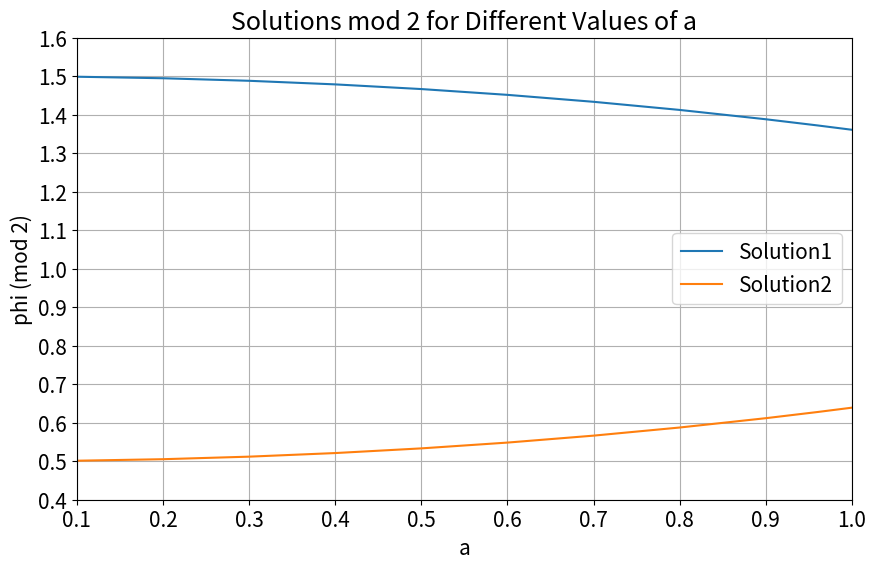
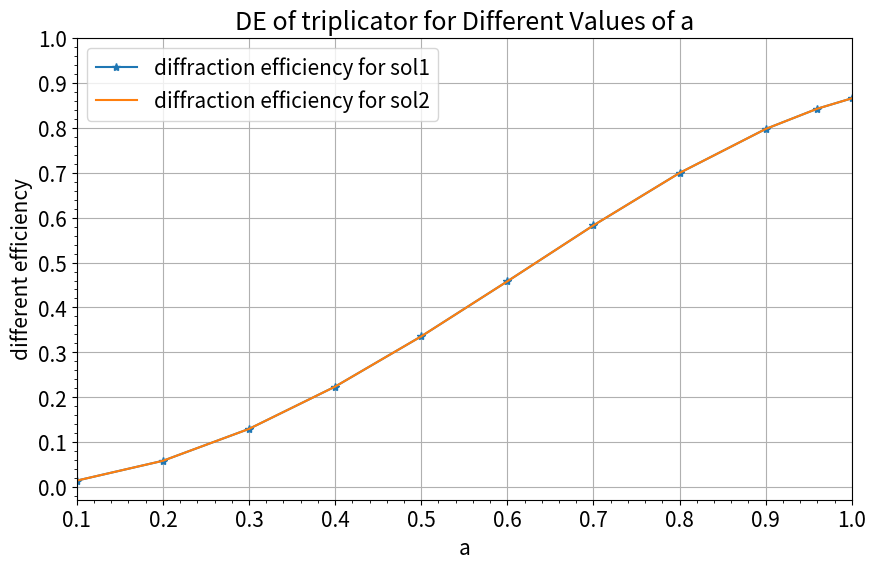
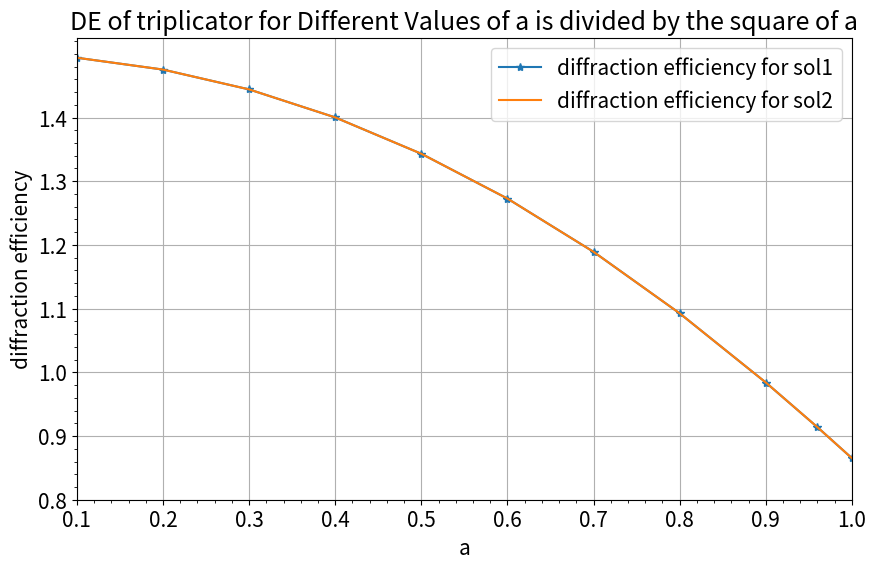

Source code (Python) for these figures, in order:
# -*- coding: utf-8 -*-
"""
Created on Sun May 12 17:46:53 2024

@author: gaosh
"""

import numpy as np
import sympy as sp
import matplotlib.pyplot as plt
from sympy import symbols, simplify
import matplotlib as mpl


mpl.rcParams['font.size'] = 15
phi= sp.symbols('phi')
# Define range for 'a'
a_values = [0.1,0.2,0.3,0.4,0.5,0.6,0.7,0.8,0.9,0.96,1.0]  # Adjust range as needed

# Initialize an empty list to store solutions
solutions = []
solutions2 = []

# Iterate over 'a' values
for a in a_values:
    # Calculate f0 and f1 for the current 'a'
    f0 = a**2 * sp.cos((phi / 2) * sp.pi)**2
    f1 = a**2 * sp.sinc((a / 2) * sp.pi)**2 * sp.sin((phi / 2) * sp.pi)**2

    # Solve equation and apply modulo operation
    equation = sp.Eq(f1, f0)
    solution = sp.solve(equation, phi)
    # print(solution,"...")
    # Append the first solution (if exists) to the list
    if solution:
        solutions.append(solution[0] % 2)
        solutions2.append(solution[1] % 2)
    else:
        solutions.append(None)  # Append None if no solution found
        solutions2.append(None)
# Plot 'a' vs 'phi' for each solution
new_sol1=np.array(solutions)
new_sol1[10]=np.array(solutions2)[10]
new_sol2=np.array(solutions2)
new_sol2[10]=np.array(solutions)[10]
# print(new_sol1,"...",new_sol2)
plt.figure(figsize=(10, 6))
plt.plot(a_values, new_sol1, label='Solution1')
plt.plot(a_values, new_sol2, label='Solution2')
plt.xlabel('a')
plt.ylabel('phi (mod 2)')
plt.title('Solutions mod 2 for Different Values of a')
plt.legend()
plt.xlim([0.1,1])
plt.ylim([0.5,1.5])
plt.yticks(ticks=np.arange(0.4,1.7,0.1))
plt.grid(True)
plt.show()

sol_f0 = []
sol_f1 = []
sol2_f0 = []
sol2_f1 = []
sum1_tri = []
sum2_tri = []
sum1_tri_a=[]
sum2_tri_a=[]
# Iterate over the values of 'a'
for j,i in enumerate(a_values) :
    phi1 = new_sol1.astype(float)
    phi2 = new_sol2.astype(float)
    f0_inverse=i**2 * np.cos((phi1[j] / 2) * np.pi)**2
    f1_inverse = i**2 * np.sinc((i / 2) )**2 * np.sin((phi1[j] / 2) * np.pi)**2
    f0_inverse2=i**2 * np.cos((phi2[j] / 2) * np.pi)**2
    f1_inverse2 = i**2 * np.sinc((i / 2) )**2 * np.sin((phi2[j] / 2) * np.pi)**2
    print(f"var1={f0_inverse-f1_inverse},var2={f0_inverse2-f1_inverse2}")
    sum1=f0_inverse+2*f1_inverse
    sum2=f0_inverse2+2*f1_inverse2
    sum1_tri.append(sum1)
    sum2_tri.append(sum2)
    sum1_tri_a.append(sum1/(i**2))
    # print(sum1/(i**2))
    sum2_tri_a.append(sum2/(i**2))
    sol_f0.append(f0_inverse)  # Append None if no solution found
    sol_f1.append(f1_inverse)
    sol2_f0.append(f0_inverse2)  # Append None if no solution found
    sol2_f1.append(f0_inverse2)
    
# Print the dictionaries (optional)
# print(f"I1_tri0={sol_f0},I1_tri1={sol_f1},I2_tri0={sol2_f0},I2_tri1={sol2_f1}")
# print(f"I1_tri_tot={sum1_tri},I2_tri_tot={sum2_tri}")
plt.figure(figsize=(10, 6))
plt.plot(a_values, sum1_tri, label='diffraction efficiency for sol1',marker="*")
plt.plot(a_values, sum2_tri, label='diffraction efficiency for sol2')
plt.xlabel('a')
plt.ylabel('different efficiency')
plt.title('DE of triplicator for Different Values of a')
plt.legend()
plt.xlim([0.1,1])
plt.minorticks_on()
plt.yticks(ticks=np.arange(0,1.1,0.1))
plt.grid(True)
plt.show()

plt.figure(figsize=(10, 6))
plt.plot(a_values, sum1_tri_a, label='diffraction efficiency for sol1',marker="*")
plt.plot(a_values, sum2_tri_a, label='diffraction efficiency for sol2')
plt.xlabel('a')
plt.ylabel('diffraction efficiency')
plt.title('DE of triplicator for Different Values of a is divided by the square of a')
plt.legend()
plt.xlim([0.1,1])
plt.minorticks_on()
plt.yticks(ticks=np.arange(0.8,1.5,0.1))
plt.grid(True)
plt.show()
